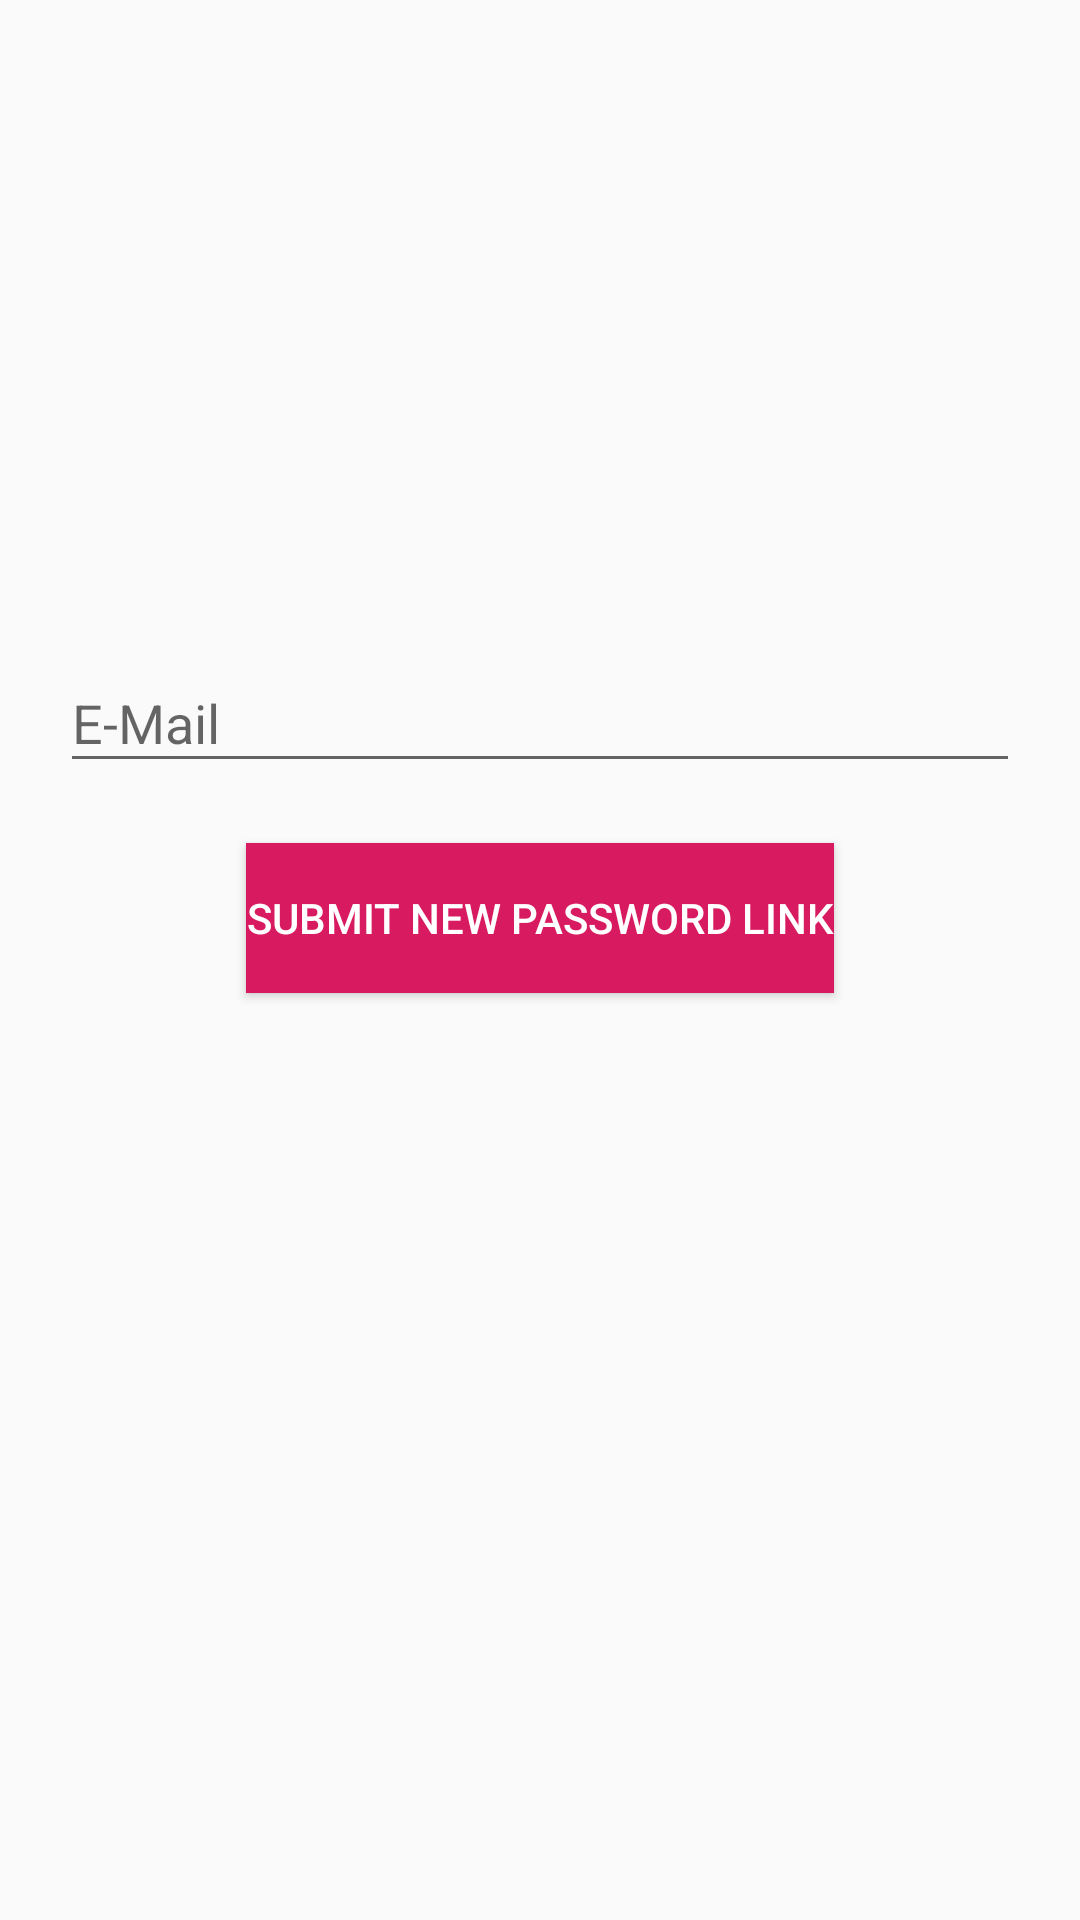

The Android layout XML behind this screen, and the referenced resources:
<!-- AndroidManifest.xml: application theme AppTheme -->
<!-- res/layout/activity_forget_password.xml -->
<?xml version="1.0" encoding="utf-8"?>
<LinearLayout xmlns:android="http://schemas.android.com/apk/res/android"
    xmlns:tools="http://schemas.android.com/tools"
    android:orientation="vertical"
    android:layout_width="match_parent"
    android:layout_height="match_parent"
    tools:context=".Forget_password"
    android:gravity="center">


    <android.support.design.widget.TextInputLayout
        android:layout_height="wrap_content"
        android:layout_width="match_parent">

        <EditText
            android:layout_width="match_parent"
            android:layout_height="wrap_content"
            android:inputType="textEmailAddress"
            android:layout_marginTop="10dp"
            android:hint="E-Mail"
            android:layout_margin="20dp"
            android:id="@+id/uyeEmail" />

    </android.support.design.widget.TextInputLayout>



    <Button
        android:text="Submit New Password Link"
        android:layout_width="wrap_content"
        android:layout_height="50dp"
        android:layout_marginBottom="100dp"
        android:textColor="#FFFF"
        android:id="@+id/yeniParolaGonder"
        android:background="@color/colorAccent"/>




</LinearLayout>
<!-- resources referenced by this layout -->
<resources>
  <color name="colorAccent">#D81B60</color>
  <style name="AppTheme" parent="Theme.AppCompat.Light.NoActionBar">
          
          <item name="colorPrimary">@color/colorPrimary</item>
          <item name="colorPrimaryDark">@color/colorPrimaryDark</item>
          <item name="colorAccent">@color/colorAccent</item>
      </style>
  <color name="colorPrimary">#008577</color>
  <color name="colorPrimaryDark">#00574B</color>
</resources>
